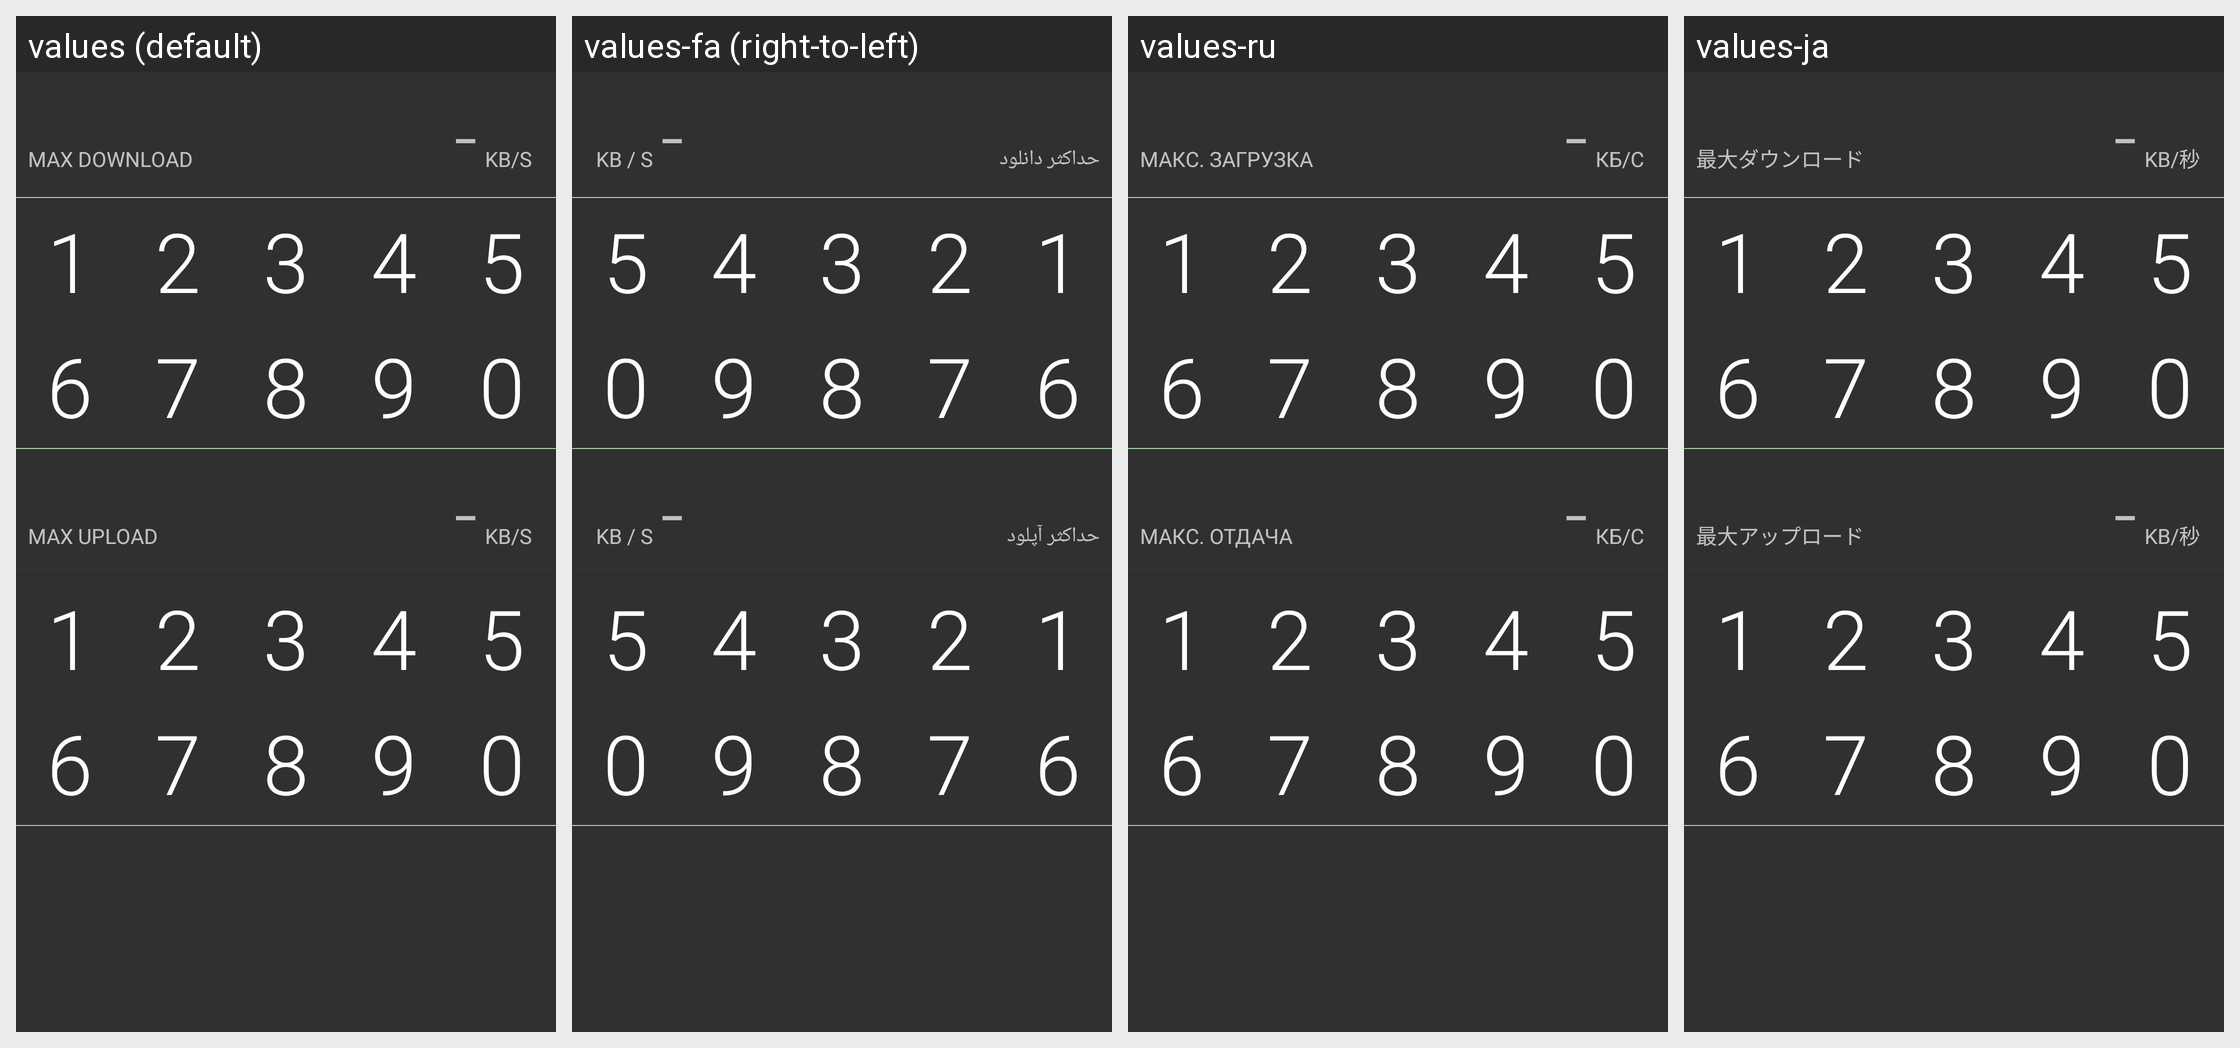

This grid shows one Android layout under several languages. Give, for every string resource on the screen, its name, the default text and each shown locale's text.
Android screen res/layout/dialog_transferrates.xml rendered under 4 locales, left to right: values (default), values-fa (right-to-left), values-ru, values-ja. Device: Nexus 5 (rendered at 1080×1920; each locale shown at half size, 540×960, under a caption strip naming it); theme Theme.AppCompat.
Other locales in the repository, not shown: values-ar, values-bg, values-cs, values-da, values-de, values-el, values-es, values-et, values-fi, values-fr, values-he, values-hu, values-it, values-iw, values-ko, values-nl, values-pl, values-pt, values-pt-rBR, values-ro, values-sl, values-sv, values-tr, values-uk, values-vi, values-zh-rCN, values-zh-rHK.
Strings drawn on this screen, with the default value and each locale's value (text and hints the layout hard-codes, and strings that could not be matched under every locale, appear in the picture but are not listed):

status_maxspeed_down
  values: MAX DOWNLOAD
  values-fa: حداکثر دانلود
  values-ru: МАКС. ЗАГРУЗКА
  values-ja: 最大ダウンロード

status_maxspeed_novalue
  values: -
  values-fa: -  [not translated; the default value is used]
  values-ru: -  [not translated; the default value is used]
  values-ja: -  [not translated; the default value is used]

status_maxspeed_unit
  values: KB/S
  values-fa: KB / S
  values-ru: КБ/С
  values-ja: KB/秒

status_maxspeed_up
  values: MAX UPLOAD
  values-fa: حداکثر آپلود
  values-ru: МАКС. ОТДАЧА
  values-ja: 最大アップロード
